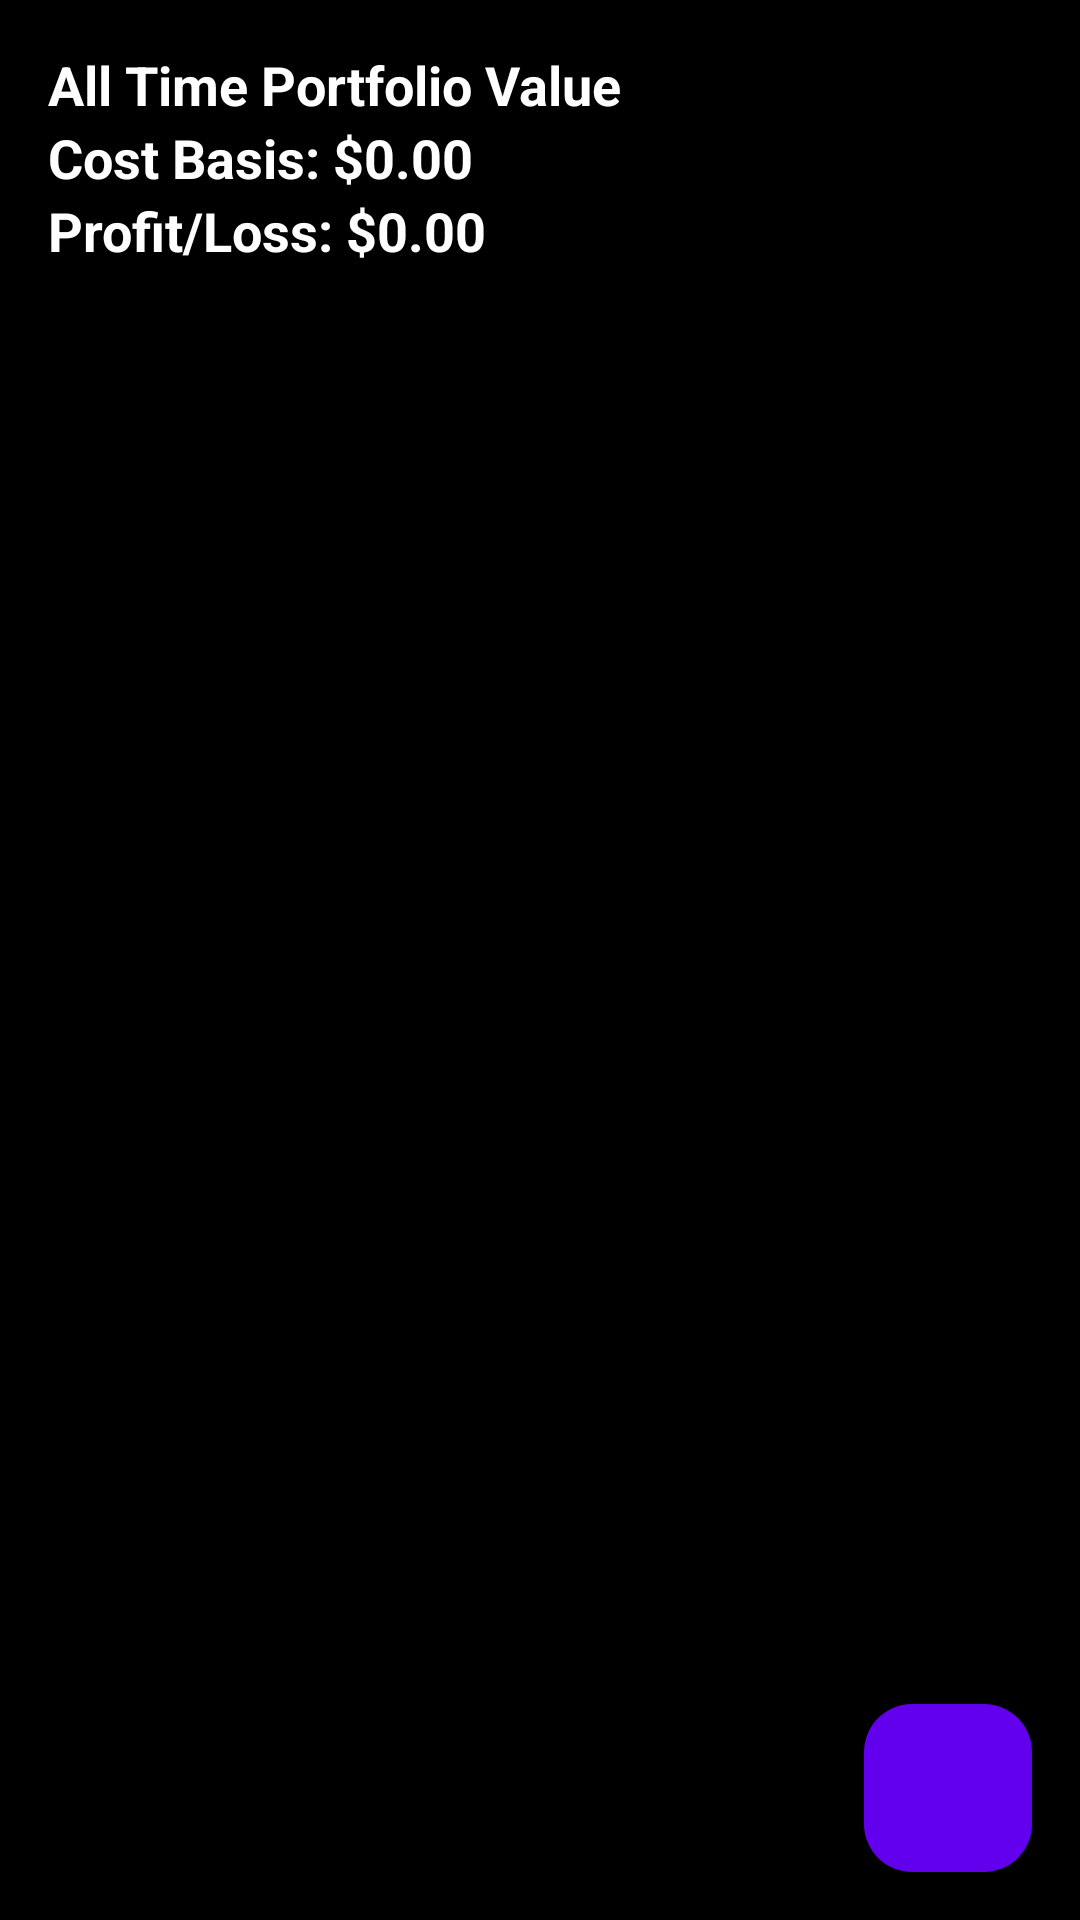

Layout XML and referenced resources for this Android screen:
<!-- AndroidManifest.xml: application theme Theme.AllMarketsTracker -->
<!-- res/layout/fragment_portfolio.xml -->
<?xml version="1.0" encoding="utf-8"?>
<LinearLayout xmlns:android="http://schemas.android.com/apk/res/android"
    xmlns:app="http://schemas.android.com/apk/res-auto"
    xmlns:tools="http://schemas.android.com/tools"
    android:id="@+id/portfolio_root"
    android:layout_width="match_parent"
    android:layout_height="match_parent"
    android:orientation="vertical">

    <LinearLayout
        android:id="@+id/portfolioSummaryLayout"
        android:layout_width="match_parent"
        android:layout_height="wrap_content"
        android:orientation="vertical"
        android:padding="16dp"
        android:background="@android:color/black">

        <TextView
            android:layout_width="wrap_content"
            android:layout_height="wrap_content"
            android:text="All Time Portfolio Value"
            android:textColor="@android:color/white"
            android:textSize="18sp"
            android:textStyle="bold"/>

        <TextView
            android:id="@+id/portfolioCostBasis"
            android:layout_width="wrap_content"
            android:layout_height="wrap_content"
            android:text="Cost Basis: $0.00"
            android:textColor="@android:color/white"
            android:textSize="18sp"
            android:textStyle="bold"/>

        <TextView
            android:id="@+id/portfolioProfit"
            android:layout_width="wrap_content"
            android:layout_height="wrap_content"
            android:text="Profit/Loss: $0.00"
            android:textColor="@android:color/white"
            android:textSize="18sp"
            android:textStyle="bold"/>
    </LinearLayout>

    <androidx.recyclerview.widget.RecyclerView
        android:id="@+id/portfolioRecyclerView"
        android:layout_width="match_parent"
        android:layout_height="0dp"
        android:layout_weight="1"
        android:padding="16dp"
        tools:listitem="@layout/item_portfolio_transaction"/>

    <com.google.android.material.floatingactionbutton.FloatingActionButton
        android:id="@+id/add_transaction_fab"
        android:layout_width="wrap_content"
        android:layout_height="wrap_content"
        android:layout_gravity="end|bottom"
        android:layout_margin="16dp"
        android:contentDescription="Add Transaction"
        android:src="@drawable/ic_add"
        app:backgroundTint="@color/purple_500" />
</LinearLayout>
<!-- res/layout/item_portfolio_transaction.xml (included above) -->
<?xml version="1.0" encoding="utf-8"?>
<LinearLayout xmlns:android="http://schemas.android.com/apk/res/android"
    xmlns:tools="http://schemas.android.com/tools"
    xmlns:app="http://schemas.android.com/apk/res-auto"
    android:orientation="vertical"
    android:padding="12dp"
    android:background="@android:color/darker_gray"
    android:layout_marginBottom="8dp"
    android:layout_width="match_parent"
    android:layout_height="wrap_content">

    
    <ImageView
        android:id="@+id/asset_logo"
        android:layout_width="40dp"
        android:layout_height="40dp"
        app:layout_constraintStart_toStartOf="parent"
        app:layout_constraintTop_toTopOf="parent"
        app:layout_constraintBottom_toBottomOf="parent"
        android:contentDescription="@string/crypto_logo"
        tools:src="@drawable/bch_logo" />

    <TextView
        android:id="@+id/coin_name"
        android:text="@string/bitcoin_cash_bch"
        android:textStyle="bold"
        android:textColor="@android:color/white"
        android:textSize="18sp"
        android:layout_width="wrap_content"
        android:layout_height="wrap_content" />

    <TextView
        android:id="@+id/amount_text"
        android:text="Amount: 1.0"
        android:textColor="@android:color/white"
        android:layout_width="wrap_content"
        android:layout_height="wrap_content" />

    <TextView
        android:id="@+id/price_text"
        android:text="Purchase Price: $9000.00"
        android:textColor="@android:color/white"
        android:layout_width="wrap_content"
        android:layout_height="wrap_content" />

    <TextView
        android:id="@+id/date_text"
        android:text="Date: 2020-07-04"
        android:textColor="@android:color/white"
        android:layout_width="wrap_content"
        android:layout_height="wrap_content" />
</LinearLayout>
<!-- resources referenced by this layout -->
<resources>
  <string name="bitcoin_cash_bch">Bitcoin Cash (BCH)</string>
  <string name="crypto_logo">Crypto Logo</string>
  <style name="Theme.AllMarketsTracker" parent="Theme.Material3.DayNight.NoActionBar">
                  <item name="colorPrimary">@color/purple_200</item>
                  <item name="colorSecondary">@color/purple_700</item>
                  <item name="android:windowBackground">@color/black</item>
                  <item name="android:textColor">@android:color/white</item>
          </style>
  <!-- not gathered from this repository: default colours our renderer supplied (Android Studio template values) -->
  <color name="purple_200">#FFBB86FC</color>
  <color name="purple_500">#FF6200EE</color>
  <color name="purple_700">#FF3700B3</color>
  <color name="black">#FF000000</color>
</resources>
